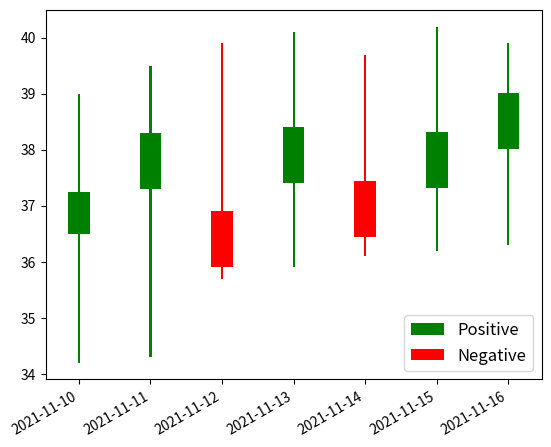

This figure's Python source:

import pandas as pd
import matplotlib.pyplot as plt

def test_candlestick():

    # DataFrame to represent opening , closing, high 
    # and low prices of a stock for a week
    stock_prices = pd.DataFrame({'open': [36.5, 37.3, 36.9, 37.4, 37.45, 37.31, 38.01],
                                'close': [37.25, 38.3, 35.9, 38.4, 36.45, 38.31, 39.01],
                                'high': [39.0, 39.5, 39.9, 40.1, 39.7, 40.2, 39.9],
                                'low': [34.2, 34.3, 35.7, 35.9, 36.1, 36.2, 36.3]},
                                index=pd.date_range(
                                "2021-11-10", periods=7, freq="d"))

    plt.figure()

    # "up" dataframe will store the stock_prices 
    # when the closing stock price is greater
    # than or equal to the opening stock prices
    up = stock_prices[stock_prices.close >= stock_prices.open]

    # "down" dataframe will store the stock_prices
    # when the closing stock price is
    # lesser than the opening stock prices
    down = stock_prices[stock_prices.close < stock_prices.open]

    # When the stock prices have decreased, then it
    # will be represented by blue color candlestick
    col1 = 'green'

    # When the stock prices have increased, then it 
    # will be represented by green color candlestick
    col2 = 'red'

    # Setting width of candlestick elements
    width = .3
    width2 = .03

    # ax.plot(x, y, label="sine")
    # ax.plot(x, z, label="cosine")
    # ax.legend(loc="upper right", fontsize=16)
    # leg = ax.get_legend()
    # leg.legend_handles[0].set_color('red')
    # leg.legend_handles[1].set_color('yellow')


    # Plotting up prices of the stock
    plt.bar(up.index, up.close-up.open, width, bottom=up.open, color=col1, label="Positive")
    plt.bar(up.index, up.high-up.close, width2, bottom=up.close, color=col1)
    plt.bar(up.index, up.low-up.open, width2, bottom=up.open, color=col1)

    # Plotting down prices of the stock
    plt.bar(down.index, down.close-down.open, width, bottom=down.open, color=col2, label="Negative")
    plt.bar(down.index, down.high-down.open, width2, bottom=down.open, color=col2)
    plt.bar(down.index, down.low-down.close, width2, bottom=down.close, color=col2)

    plt.legend(loc="lower right", fontsize=12)

    # rotating the x-axis tick labels at 30degree 
    # towards right
    plt.xticks(rotation=30, ha='right')

    # displaying candlestick chart of stock data 
    # of a week
    plt.show()

def main():
    test_candlestick()

if __name__ == "__main__":
    main()
